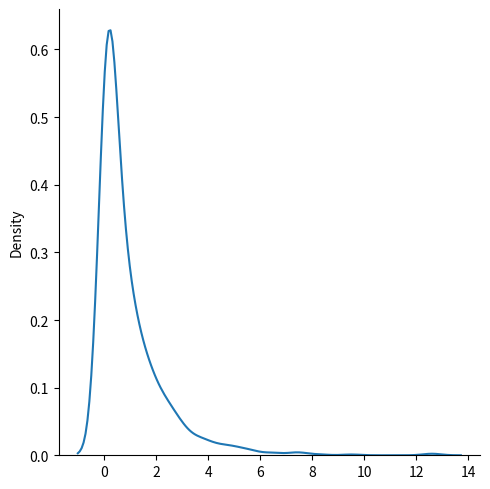

Python code for this plot:
# Chi Square Distribution in Python

from numpy import random
import matplotlib.pyplot as plt
import seaborn as sns
x=random.chisquare(df=2,size=(2,3))
print(x)
sns.displot(random.chisquare(df=1,size=1000),kind="kde")
plt.show()